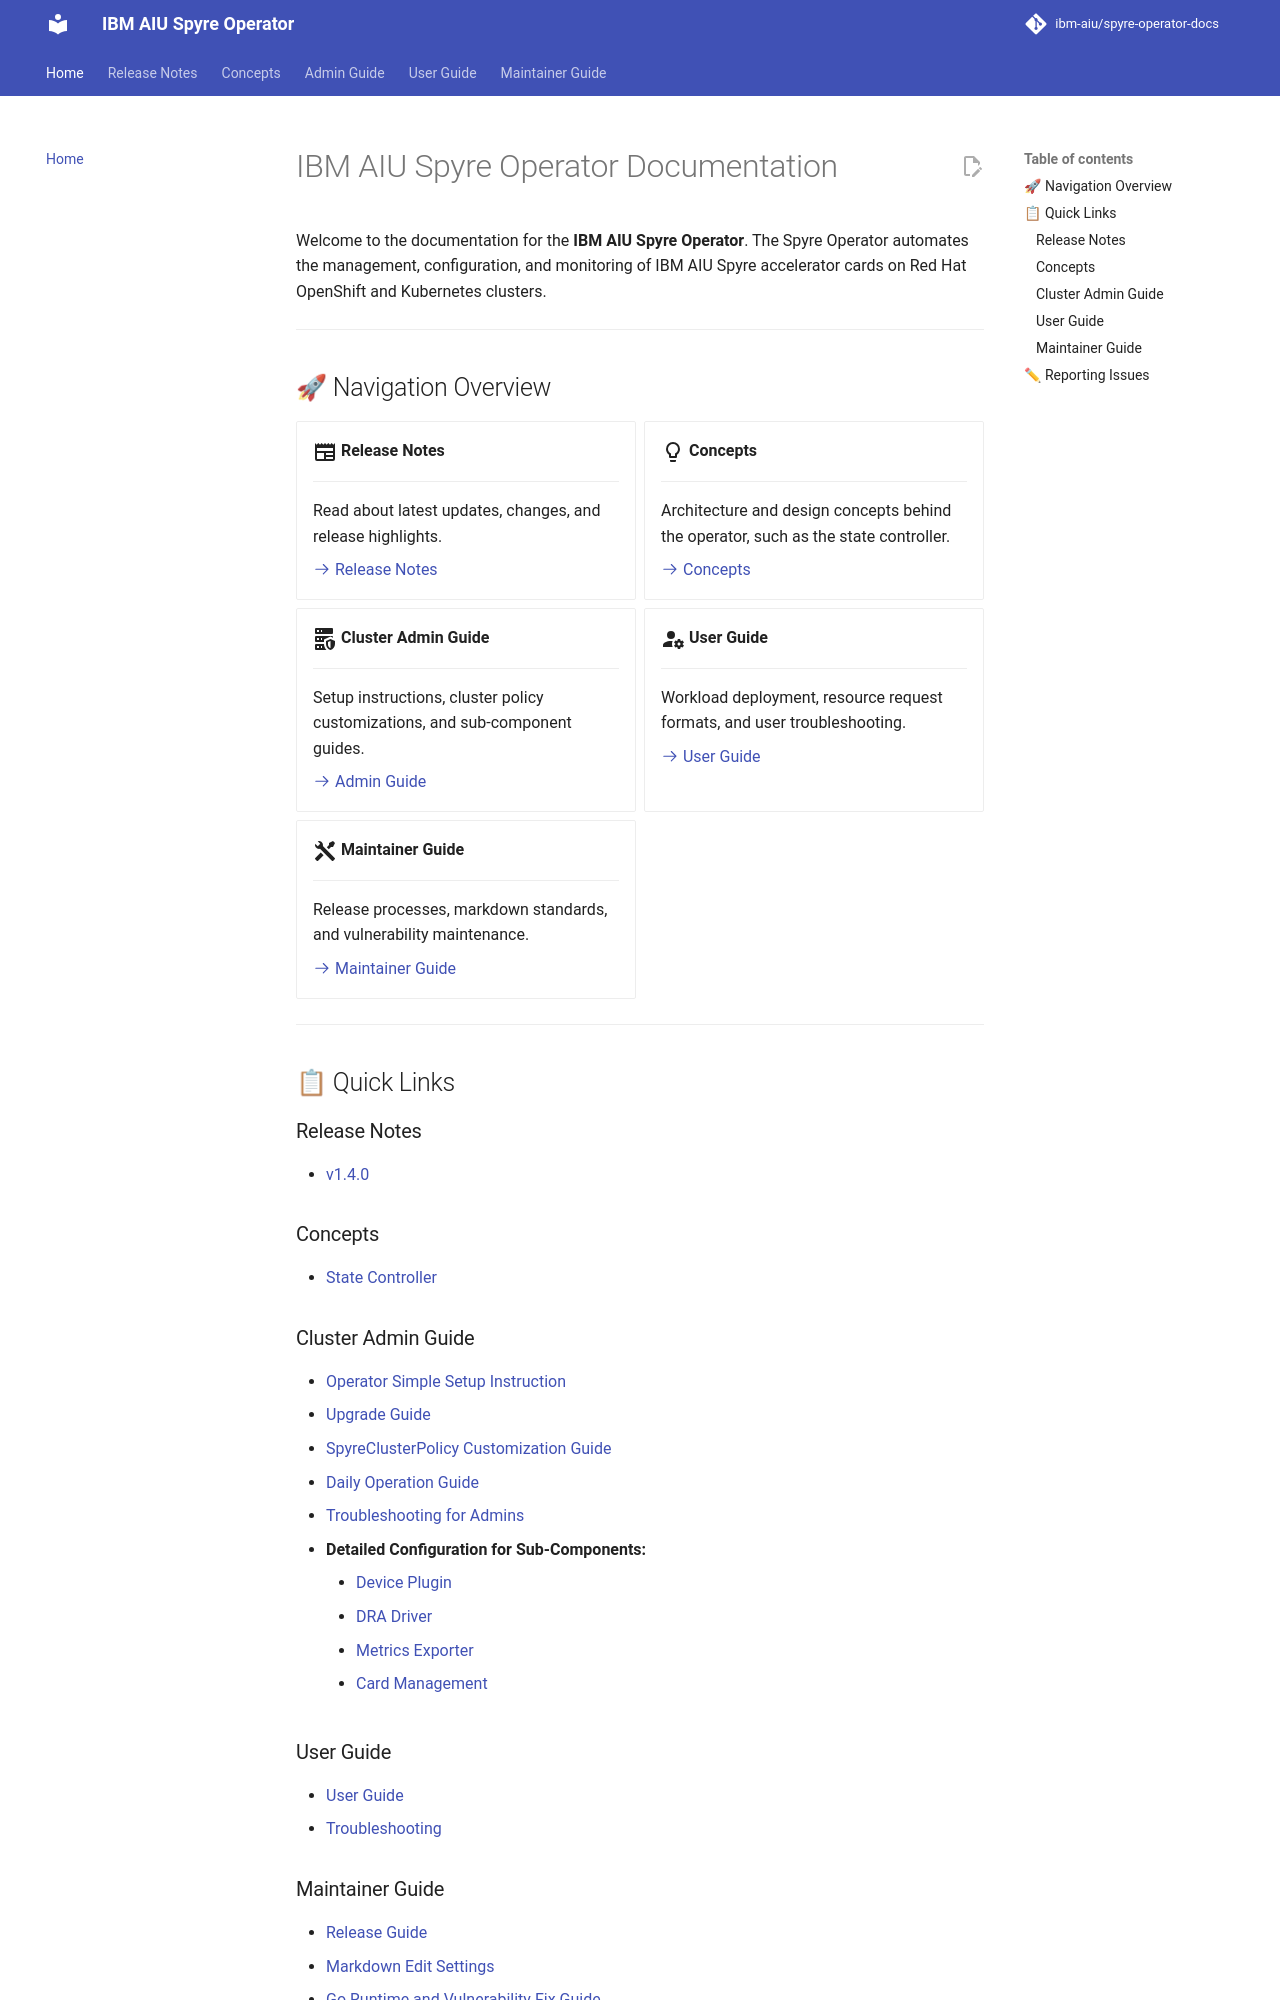

repository: ibm-aiu/spyre-operator-docs · page: index.html · generator: mkdocs

# IBM AIU Spyre Operator Documentation

Welcome to the documentation for the **IBM AIU Spyre Operator**. The Spyre Operator automates the management, configuration, and monitoring of IBM AIU Spyre accelerator cards on Red Hat OpenShift and Kubernetes clusters.

---

## 🚀 Navigation Overview

<div class="grid cards" markdown>

-   :material-newspaper:{ .lg .middle } __Release Notes__

    ---

    Read about latest updates, changes, and release highlights.

    [:octicons-arrow-right-24: Release Notes](release-notes/v1.4.0.md)

-   :material-lightbulb-outline:{ .lg .middle } __Concepts__

    ---

    Architecture and design concepts behind the operator, such as the state controller.

    [:octicons-arrow-right-24: Concepts](concept/state-controller.md)

-   :material-server-security:{ .lg .middle } __Cluster Admin Guide__

    ---

    Setup instructions, cluster policy customizations, and sub-component guides.

    [:octicons-arrow-right-24: Admin Guide](admin-guide/simple-instruction.md)

-   :material-account-cog:{ .lg .middle } __User Guide__

    ---

    Workload deployment, resource request formats, and user troubleshooting.

    [:octicons-arrow-right-24: User Guide](user-guide/user-guide.md)

-   :material-tools:{ .lg .middle } __Maintainer Guide__

    ---

    Release processes, markdown standards, and vulnerability maintenance.

    [:octicons-arrow-right-24: Maintainer Guide](maintainer-guide/release.md)

</div>

---

## 📋 Quick Links

### Release Notes
- [v1.4.0](release-notes/v1.4.0.md)

### Concepts
- [State Controller](concept/state-controller.md)

### Cluster Admin Guide
- [Operator Simple Setup Instruction](admin-guide/simple-instruction.md)
- [Upgrade Guide](admin-guide/upgrade-guide.md)
- [SpyreClusterPolicy Customization Guide](admin-guide/cluster-policy-customization-guide.md)
- [Daily Operation Guide](admin-guide/daily-operation-guide.md)
- [Troubleshooting for Admins](admin-guide/troubleshooting.md)
- **Detailed Configuration for Sub-Components:**
    - [Device Plugin](admin-guide/device-plugin-guide.md)
    - [DRA Driver](admin-guide/dra-driver-guide.md)
    - [Metrics Exporter](admin-guide/metrics-exporter-guide.md)
    - [Card Management](admin-guide/cardmgmt-guide.md)

### User Guide
- [User Guide](user-guide/user-guide.md)
- [Troubleshooting](user-guide/troubleshooting.md)
